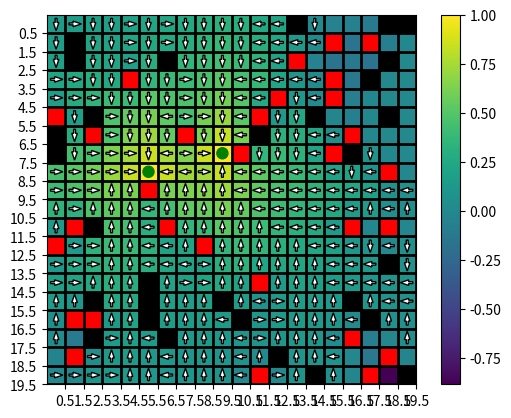

This figure's Python source:
import numpy as np
import argparse
import time
import matplotlib.pyplot as plt
from matplotlib import colors
import numpy as np


trap_cost = -1
goal_value = 1
horizon = 1000
gamma = 0.9
action_certainty = 0.8
noise = 1-action_certainty
policy_map = {0:"up", 1:"right", 2:"down", 3:"left"}

def gridworld(args):
    s = args.size
    o = args.obstacles
    g = args.goals
    t = args.traps
    total_special_squares = o+g+t
    if((o+g+t)>(s*s)):
        print("Can't make this gridworld")
        return -1
    gridworld = np.zeros((s, s), dtype=object)
    choices = np.random.choice(s*s, total_special_squares, replace=False)
    print(gridworld.shape)
    counter = 0
    for obstacle in range(0, o):
        row = int(np.floor(choices[counter]/s))
        col = choices[counter]%s
        gridworld[row,col] = 'o'
        counter+=1
    for obstacle in range(0, g):
        row = int(np.floor(choices[counter]/s))
        col = choices[counter]%s
        gridworld[row,col] = 'g'
        counter+=1
    for obstacle in range(0, t):
        row = int(np.floor(choices[counter]/s))
        col = choices[counter]%s
        gridworld[row,col] = 't'
        counter+=1
    return gridworld



def value_iteration(gridworld):
    values = np.zeros_like(gridworld, dtype=float)
    policies = np.zeros_like(gridworld)
    for h in range(1, horizon):
        temp = np.copy(values)
        for i in range(0,values.shape[0]):
            for j in range(0,values.shape[1]):
                if (gridworld[i, j]=='o' or gridworld[i,j]=='t' or gridworld[i,j]=='g'):
                    continue
                valid = np.zeros(4)
                if ((i-1)>-1):
                    reward = 0
                    if ((gridworld[i-1][j]!='o')):
                        if ((gridworld[i-1][j]=='g')):
                            reward = goal_value
                        if ((gridworld[i-1][j]=='t')):
                            reward = trap_cost
                        valid[0]=1
                        up = reward + values[i-1][j]
                if ((j-1)>-1):
                    reward = 0
                    if ((gridworld[i][j-1]!='o')):
                        if ((gridworld[i][j-1]=='g')):
                            reward = goal_value
                        if ((gridworld[i][j-1]=='t')):
                            reward = trap_cost
                        valid[3]=1
                        left = reward + values[i][j-1]
                if ((i+1)<gridworld.shape[0]):
                    reward = 0
                    if ((gridworld[i+1][j]!='o')):
                        if ((gridworld[i+1][j]=='g')):
                            reward = goal_value
                        if ((gridworld[i+1][j]=='t')):
                            reward = trap_cost
                        valid[2]=1
                        down = reward + values[i+1][j]
                if ((j+1)<gridworld.shape[1]):
                    reward = 0
                    if ((gridworld[i][j+1]!='o')):
                        if ((gridworld[i][j+1]=='g')):
                            reward = goal_value
                        if ((gridworld[i][j+1]=='t')):
                            reward = trap_cost
                        valid[1]=1
                        right = reward + values[i][j+1]
                best = 0
                reward = -np.inf
                rewards = np.zeros_like(valid)
                for action in np.where(valid==1)[0]:
                    match action:
                        case 0:
                            if  up>reward:
                                best = 0
                                reward = up
                            rewards[0] = up
                        case 1:
                            if  right>reward:
                                best = 1
                                reward = right
                            rewards[1] = right
                        case 2:
                            if  down>reward:
                                best = 2
                                reward = down
                            rewards[2] = down
                        case 3:
                            if  left>reward:
                                best = 3
                                reward = left
                            rewards[3] = left
                newValue = 0
                for x, val in enumerate(rewards):
                    if (x==best and valid[x]==1):
                        newValue+=action_certainty*gamma*val
                    elif (x==best and valid[x]==0):
                        newValue+=gamma*values[i][j]
                    elif(valid[x]==0):
                        newValue+=noise/3*gamma*values[i][j]
                    elif(valid[x]==1):
                        newValue+=noise/3*gamma*val
                temp[i, j] = newValue
                policies[i, j] = best
        if h>3 and np.allclose(temp, values, rtol=1e-04):
            print("Converged in "+str(h)+" iterations")
            break
        else:
            values = temp   
    return values, policies
    
def main():
    parser = argparse.ArgumentParser()
    parser.add_argument('-s', '--size', dest = 'size', default = 20, help = 'size of gridworld')
    parser.add_argument('-o', '--obstacles', dest = 'obstacles', default = 30, help = 'number of obstacles')
    parser.add_argument('-g', '--goals', dest = 'goals', default = 2, help = 'number of goals')
    parser.add_argument('-t', '--traps', dest = 'traps', default = 30, help = 'number of traps')

    args = parser.parse_args()
    return args

def prettyPrint(matrix):
    s = [[str(e) for e in row] for row in matrix]
    lens = [max(map(len, col)) for col in zip(*s)]
    fmt = ' '.join('{{:{}}}'.format(x) for x in lens)
    table = [fmt.format(*row) for row in s]
    print('\n'.join(table))

if __name__ == "__main__":
    args = main()
    start = time.time()
    gridworld = gridworld(args)

    if (gridworld !=-1).any():
        gridVals, policies = value_iteration(gridworld)
        gridVals = np.around(gridVals.astype(float), decimals=3)
        end = time.time()
        print("Building the gridworld took:" + str(end-start)+" seconds")
        # create discrete colormap
        cmap = colors.ListedColormap(['red','black', 'brown','peru', 'orange', 'yellow','green'])
        bounds = [2*trap_cost,trap_cost,0.0001,0.25*goal_value,0.5*goal_value, 0.75*goal_value, 0.99*goal_value, 1*goal_value]
        norm = colors.BoundaryNorm(bounds, cmap.N)

        fig, ax = plt.subplots()
        

        # draw gridlines
        ax.grid(which='major', axis='both', linestyle='-', color='k', linewidth=2)
        ax.set_xticks(np.arange(0.5, args.size, 1));
        ax.set_yticks(np.arange(0.5, args.size, 1));
        for i in range(policies.shape[0]):
            for j in range(policies.shape[1]):
                policies[i,j] = policy_map[policies[i][j]]
                if gridworld[i,j]=='o':
                    policies[i,j] = 'obstacle'
                    circle = plt.Rectangle((j-0.5, i-0.5), 1, 1,  color='k')
                    ax.add_patch(circle)
                elif gridworld[i,j]=='t':
                    policies[i,j] = 'trap!'
                    circle = plt.Rectangle((j-0.5, i-0.5), 1, 1,  color='r')
                    ax.add_patch(circle)
                elif gridworld[i,j]=='g':
                    policies[i,j] = 'GOAAAAAL'
                    gridVals[i,j] = goal_value
                    circle = plt.Circle((j, i), 0.3, color='g')
                    ax.add_patch(circle)
                elif gridVals[i][j]<=0:
                    policies[i][j] = 'Stuck'
                if policies[i,j]=='up':
                    ax.arrow(j, i+.3, 0, -0.22, width=.1, edgecolor='black', facecolor='white')
                if policies[i,j]=='down':
                    ax.arrow(j, i-.3, 0, 0.22, width=.1, edgecolor='black', facecolor='white')
                if policies[i,j]=='left':
                    ax.arrow(j+0.3, i, -0.22, 0, width=.1, edgecolor='black', facecolor='white')
                if policies[i,j]=='right':
                    ax.arrow(j-0.3, i, 0.22, 0, width=.1, edgecolor='black', facecolor='white')
                    
        im1 = ax.imshow(gridVals, interpolation='none')
        prettyPrint(policies)
        prettyPrint(gridVals)
        fig.colorbar(im1, orientation='vertical')
        plt.show()
        
